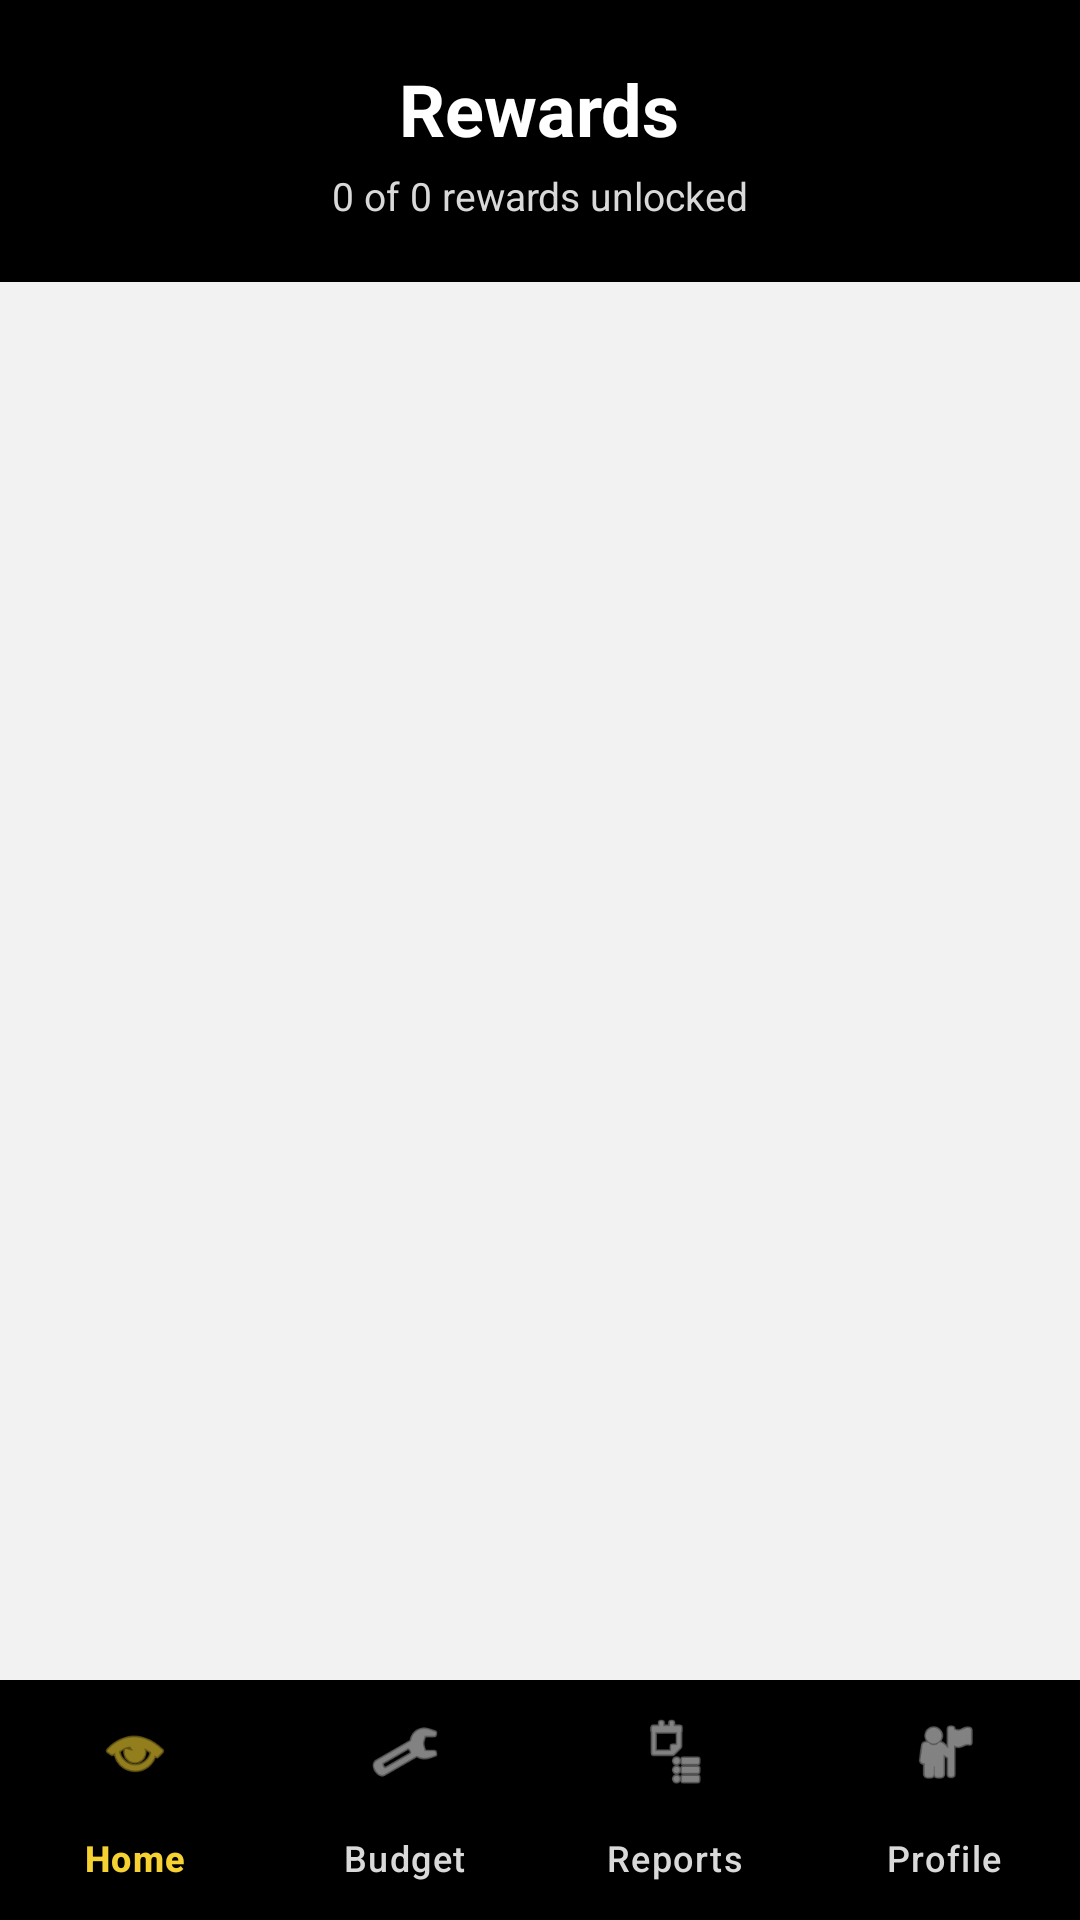

Write the Android layout XML for this screen, with the resource values it uses.
<!-- AndroidManifest.xml: application theme Theme.PROG7313POEPART1 -->
<!-- res/layout/activity_rewards.xml -->
<?xml version="1.0" encoding="utf-8"?>
<androidx.constraintlayout.widget.ConstraintLayout xmlns:android="http://schemas.android.com/apk/res/android"
    xmlns:app="http://schemas.android.com/apk/res-auto"
    xmlns:tools="http://schemas.android.com/tools"
    android:layout_width="match_parent"
    android:layout_height="match_parent"
    android:background="#F2F2F2"
    tools:context=".RewardsActivity">

    <LinearLayout
        android:id="@+id/headerSection"
        android:layout_width="0dp"
        android:layout_height="wrap_content"
        android:background="#000000"
        android:orientation="vertical"
        android:padding="20dp"
        app:layout_constraintEnd_toEndOf="parent"
        app:layout_constraintStart_toStartOf="parent"
        app:layout_constraintTop_toTopOf="parent">

        <TextView
            android:id="@+id/txtRewardsTitle"
            android:layout_width="wrap_content"
            android:layout_height="wrap_content"
            android:layout_gravity="center_horizontal"
            android:text="Rewards"
            android:textColor="#FFFFFF"
            android:textSize="24sp"
            android:textStyle="bold" />

        <TextView
            android:id="@+id/txtRewardSummary"
            android:layout_width="wrap_content"
            android:layout_height="wrap_content"
            android:layout_gravity="center_horizontal"
            android:layout_marginTop="4dp"
            android:text="0 of 0 rewards unlocked"
            android:textColor="#D9D9D9"
            android:textSize="13sp" />
    </LinearLayout>

    <androidx.recyclerview.widget.RecyclerView
        android:id="@+id/recyclerRewards"
        android:layout_width="0dp"
        android:layout_height="0dp"
        android:clipToPadding="false"
        android:padding="16dp"
        tools:listitem="@layout/item_reward"
        app:layout_constraintBottom_toTopOf="@id/bottomNav"
        app:layout_constraintEnd_toEndOf="parent"
        app:layout_constraintStart_toStartOf="parent"
        app:layout_constraintTop_toBottomOf="@id/headerSection" />

    <com.google.android.material.bottomnavigation.BottomNavigationView
        android:id="@+id/bottomNav"
        android:layout_width="0dp"
        android:layout_height="wrap_content"
        android:background="#000000"
        app:itemIconTint="@color/bottom_nav_colors"
        app:itemTextColor="@color/bottom_nav_colors"
        app:labelVisibilityMode="labeled"
        app:layout_constraintBottom_toBottomOf="parent"
        app:layout_constraintEnd_toEndOf="parent"
        app:layout_constraintStart_toStartOf="parent"
        app:menu="@menu/bottom_menu" />
</androidx.constraintlayout.widget.ConstraintLayout>
<!-- res/layout/item_reward.xml (included above) -->
<?xml version="1.0" encoding="utf-8"?>
<com.google.android.material.card.MaterialCardView xmlns:android="http://schemas.android.com/apk/res/android"
    xmlns:app="http://schemas.android.com/apk/res-auto"
    android:layout_width="match_parent"
    android:layout_height="wrap_content"
    android:layout_marginBottom="12dp"
    app:cardBackgroundColor="#FFFFFF"
    app:cardCornerRadius="18dp"
    app:cardElevation="4dp"
    app:strokeColor="#1E2F4D"
    app:strokeWidth="1dp">

    <LinearLayout
        android:layout_width="match_parent"
        android:layout_height="wrap_content"
        android:gravity="center_vertical"
        android:orientation="horizontal"
        android:padding="16dp">

        <TextView
            android:id="@+id/txtRewardIcon"
            android:layout_width="48dp"
            android:layout_height="48dp"
            android:background="#F5D232"
            android:gravity="center"
            android:text="*"
            android:textColor="#1E2F4D"
            android:textSize="26sp"
            android:textStyle="bold" />

        <LinearLayout
            android:layout_width="0dp"
            android:layout_height="wrap_content"
            android:layout_marginStart="14dp"
            android:layout_weight="1"
            android:orientation="vertical">

            <TextView
                android:id="@+id/txtRewardName"
                android:layout_width="wrap_content"
                android:layout_height="wrap_content"
                android:text="Reward"
                android:textColor="#000000"
                android:textSize="17sp"
                android:textStyle="bold" />

            <TextView
                android:id="@+id/txtRewardDescription"
                android:layout_width="wrap_content"
                android:layout_height="wrap_content"
                android:layout_marginTop="3dp"
                android:text="Description"
                android:textColor="#666666"
                android:textSize="13sp" />

            <ProgressBar
                android:id="@+id/progressReward"
                style="?android:attr/progressBarStyleHorizontal"
                android:layout_width="match_parent"
                android:layout_height="8dp"
                android:layout_marginTop="10dp"
                android:max="100"
                android:progress="0"
                android:progressTint="#F5D232"
                android:backgroundTint="#D9D9D9" />
        </LinearLayout>

        <TextView
            android:id="@+id/txtRewardStatus"
            android:layout_width="wrap_content"
            android:layout_height="wrap_content"
            android:layout_marginStart="8dp"
            android:text="0% complete"
            android:textColor="#1E2F4D"
            android:textSize="12sp"
            android:textStyle="bold" />
    </LinearLayout>
</com.google.android.material.card.MaterialCardView>
<!-- resources referenced by this layout -->
<resources>
  <style name="Theme.PROG7313POEPART1" parent="Base.Theme.PROG7313POEPART1" />
  <style name="Base.Theme.PROG7313POEPART1" parent="Theme.Material3.DayNight.NoActionBar">
          
          
      </style>
</resources>
